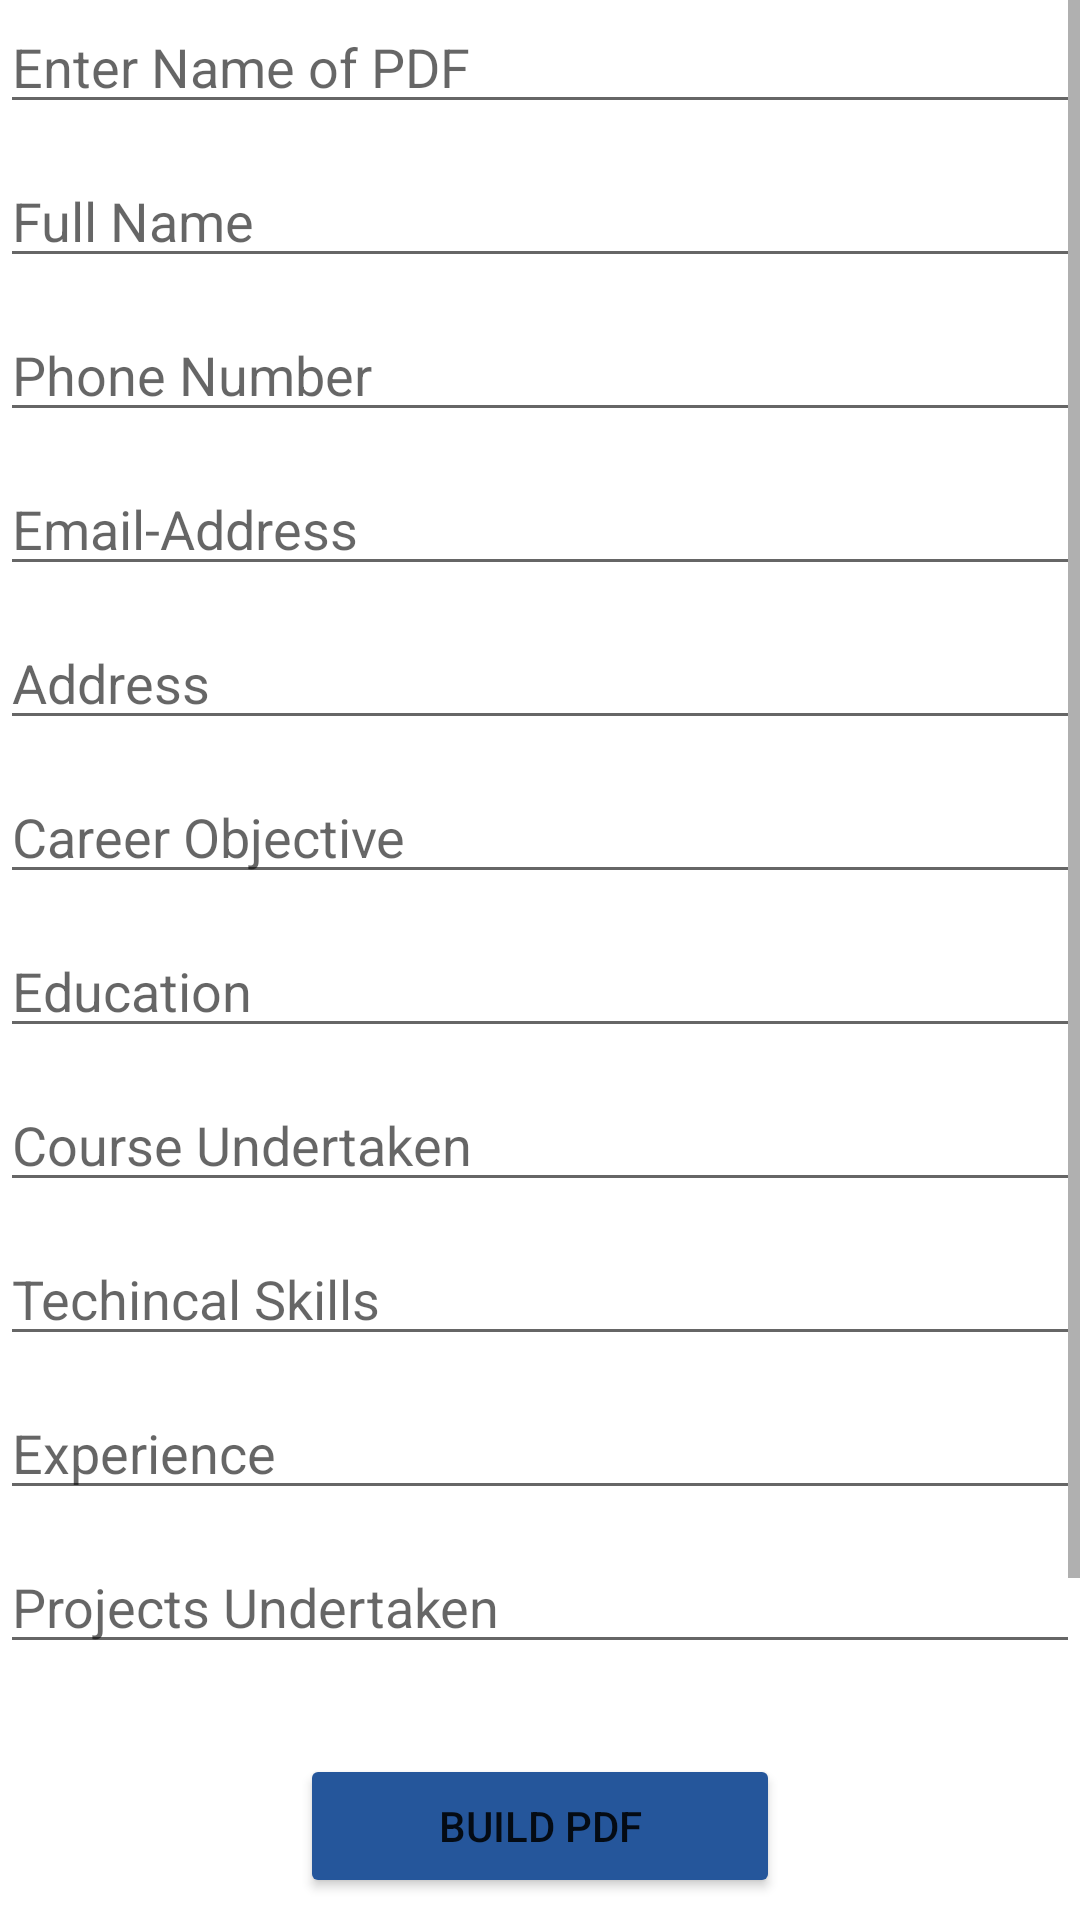

This screen was rendered from an Android layout file. Write that file and the resources it references.
<!-- AndroidManifest.xml: application theme Theme.UniXplore -->
<!-- res/layout/activity_template_one.xml -->
<?xml version="1.0" encoding="utf-8"?>
<RelativeLayout
    xmlns:android="http://schemas.android.com/apk/res/android"
    android:layout_width="match_parent"
    android:layout_height="match_parent">

    <ScrollView
        android:layout_height="match_parent"
        android:layout_width="match_parent">
        <RelativeLayout
            android:layout_height="match_parent"
            android:layout_width="match_parent">

            <EditText
                android:id="@+id/fname"
                android:layout_width="fill_parent"
                android:layout_height="wrap_content"
                android:hint="Enter Name of PDF " />

            <EditText
                android:id="@+id/ftext"
                android:layout_marginTop="10dp"
                android:layout_below="@+id/fname"
                android:layout_width="fill_parent"
                android:layout_height="wrap_content"
                android:hint="Full Name " />
            <EditText
                android:id="@+id/fphone"
                android:layout_below="@+id/ftext"
                android:layout_marginTop="10dp"
                android:inputType="number"
                android:layout_width="fill_parent"
                android:layout_height="wrap_content"
                android:hint="Phone Number" />
            <EditText
                android:id="@+id/femail"
                android:layout_marginTop="10dp"
                android:layout_below="@+id/fphone"
                android:inputType="textEmailAddress"
                android:layout_width="fill_parent"
                android:layout_height="wrap_content"
                android:hint="Email-Address"
                />
            <EditText
                android:id="@+id/faddress"
                android:layout_marginTop="10dp"
                android:inputType="textMultiLine"
                android:layout_below="@+id/femail"
                android:layout_width="fill_parent"
                android:layout_height="wrap_content"
                android:hint="Address"
                />
            <EditText
                android:id="@+id/fobjective"
                android:inputType="textMultiLine"
                android:layout_marginTop="10dp"
                android:layout_below="@id/faddress"
                android:layout_width="fill_parent"
                android:layout_height="wrap_content"
                android:hint="Career Objective"
                android:layout_weight="0.00" />
            <EditText
                android:id="@+id/feducation"
                android:layout_below="@id/fobjective"
                android:inputType="textMultiLine"
                android:layout_marginTop="10dp"
                android:layout_width="fill_parent"
                android:layout_height="wrap_content"
                android:hint="Education"
                />

            <EditText
                android:id="@+id/fcoursework"
                android:inputType="textMultiLine"
                android:layout_width="fill_parent"
                android:layout_marginTop="10dp"
                android:layout_height="wrap_content"
                android:layout_below="@+id/feducation"
                android:hint="Course Undertaken"
                android:layout_weight="0.00" />

            <EditText
                android:id="@+id/ftechskill"
                android:layout_marginTop="10dp"
                android:layout_width="fill_parent"
                android:layout_height="wrap_content"
                android:layout_below="@+id/fcoursework"
                android:hint="Techincal Skills"
                android:inputType="textMultiLine" />
            <EditText
                android:id="@+id/fexperience"
                android:inputType="textMultiLine"
                android:layout_marginTop="10dp"
                android:layout_width="fill_parent"
                android:layout_height="wrap_content"
                android:layout_below="@id/ftechskill"
                android:hint="Experience"
              />
            <EditText
                android:id="@+id/fproject"
                android:inputType="textMultiLine"
                android:layout_marginTop="10dp"
                android:layout_width="fill_parent"
                android:layout_height="wrap_content"
                android:hint="Projects Undertaken"
                android:layout_below="@id/fexperience"
                android:layout_weight="0.00" />


            <Button
                android:id="@+id/btnwrite"
                android:layout_marginTop="30dp"
                android:text="Build Pdf"
                android:layout_below="@+id/fproject"
                android:layout_width="match_parent"
                android:layout_height="wrap_content"
                android:layout_marginRight="100dp"
                android:layout_marginLeft="100dp"
                android:backgroundTint="@color/blue"
                android:layout_centerHorizontal="true"
                />

            <Button
                android:id="@+id/viewsd"
                android:layout_below="@+id/btnwrite"
                android:layout_marginTop="10dp"
                android:text="View Pdf"
                android:layout_width="match_parent"
                android:layout_height="wrap_content"
                android:layout_marginRight="100dp"
                android:layout_marginLeft="100dp"
                android:backgroundTint="@color/blue"
                android:layout_centerHorizontal="true"
                />

            <Button
                android:id="@+id/mailbutton"
                android:layout_below="@+id/viewsd"
                android:layout_marginTop="10dp"
                android:text="SHARE"
                android:layout_width="match_parent"
                android:layout_height="wrap_content"
                android:layout_marginRight="100dp"
                android:layout_marginLeft="100dp"
                android:backgroundTint="@color/blue"
                android:layout_centerHorizontal="true"
                android:layout_marginBottom="30dp"
                />


        </RelativeLayout>
    </ScrollView>
</RelativeLayout>
<!-- resources referenced by this layout -->
<resources>
  <color name="blue">#25569B</color>
  <style name="Theme.UniXplore" parent="Theme.MaterialComponents.DayNight.DarkActionBar">
          <item name="colorPrimary">@color/blue</item>
          <item name="colorPrimaryVariant">@color/bluishblack</item>
          <item name="colorOnPrimary">@color/grey</item>
  
          <item name="colorSecondary">@color/grey</item>
          <item name="colorSecondaryVariant">@color/bluishblack</item>
          <item name="colorOnSecondary">@color/bluishblack</item>
  
          <item name="android:statusBarColor">?attr/colorPrimaryVariant</item>
      </style>
  <color name="bluishblack">#21272B</color>
  <color name="grey">#DAE0E5</color>
</resources>
